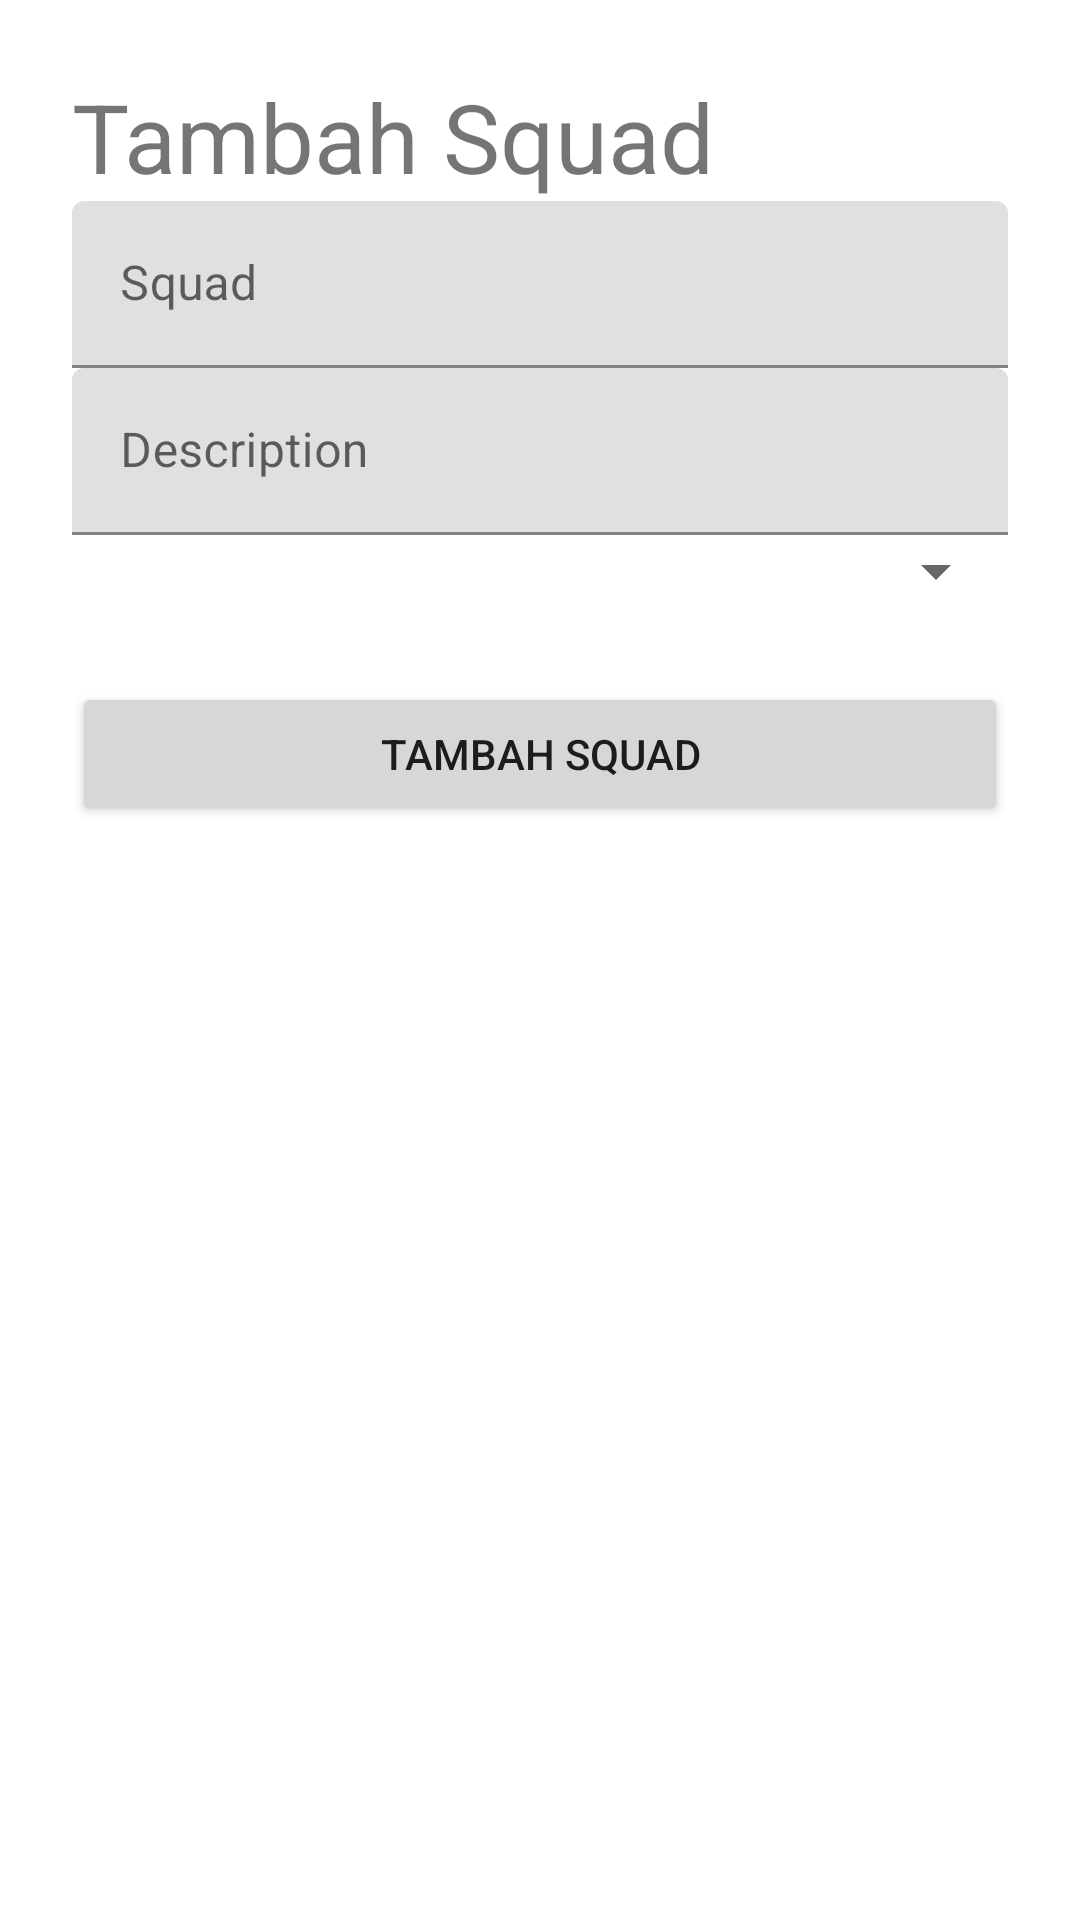

Layout XML and referenced resources for this Android screen:
<!-- AndroidManifest.xml: application theme Theme.PLUGIN -->
<!-- res/layout/tambah_squad.xml -->
<?xml version="1.0" encoding="utf-8"?>
<LinearLayout
    xmlns:android="http://schemas.android.com/apk/res/android"
    xmlns:app="http://schemas.android.com/apk/res-auto"
    xmlns:tools="http://schemas.android.com/tools"
    android:layout_width="match_parent"
    android:layout_height="match_parent"
    android:orientation="vertical"
    android:padding="24dp"
    tools:context=".tambah_squad">

    <TextView
        android:layout_width="match_parent"
        android:layout_height="wrap_content"
        android:text="Tambah Squad"
        android:textSize="32dp"/>















    <com.google.android.material.textfield.TextInputLayout
        android:layout_width="match_parent"
        android:layout_height="wrap_content"
        android:hint="Squad">

        <com.google.android.material.textfield.TextInputEditText
            android:id="@+id/et_TambahSquad"
            android:layout_width="match_parent"
            android:layout_height="wrap_content"
            android:inputType="text"
            android:maxLines="1"/>

    </com.google.android.material.textfield.TextInputLayout>

    <com.google.android.material.textfield.TextInputLayout
        android:layout_width="match_parent"
        android:layout_height="wrap_content"
        android:hint="Description">

        <com.google.android.material.textfield.TextInputEditText
            android:id="@+id/et_TambahDesc"
            android:layout_width="match_parent"
            android:layout_height="wrap_content"
            android:inputType="text"
            android:maxLines="1"/>

    </com.google.android.material.textfield.TextInputLayout>

    <Spinner
        android:id="@+id/spPilih"
        android:layout_width="match_parent"
        android:layout_height="wrap_content"/>

    <Button
        android:id="@+id/btn_tambahSquad"
        android:layout_width="match_parent"
        android:layout_height="wrap_content"
        android:layout_marginTop="25dp"
        android:text="Tambah squad"/>


</LinearLayout>
<!-- resources referenced by this layout -->
<resources>
  <style name="Theme.PLUGIN" parent="Theme.MaterialComponents.DayNight.DarkActionBar">
          
          <item name="colorPrimary">@color/purple_500</item>
          <item name="colorPrimaryVariant">@color/purple_700</item>
          <item name="colorOnPrimary">@color/white</item>
          
          <item name="colorSecondary">@color/teal_200</item>
          <item name="colorSecondaryVariant">@color/teal_700</item>
          <item name="colorOnSecondary">@color/black</item>
          
          <item name="android:statusBarColor" tools:targetApi="l">?attr/colorPrimaryVariant</item>
          
      </style>
  <!-- not gathered from this repository: default colours our renderer supplied (Android Studio template values) -->
  <color name="purple_500">#FF6200EE</color>
  <color name="purple_700">#FF3700B3</color>
  <color name="teal_200">#FF03DAC5</color>
  <color name="teal_700">#FF018786</color>
  <color name="black">#FF000000</color>
  <color name="white">#FFFFFFFF</color>
</resources>
